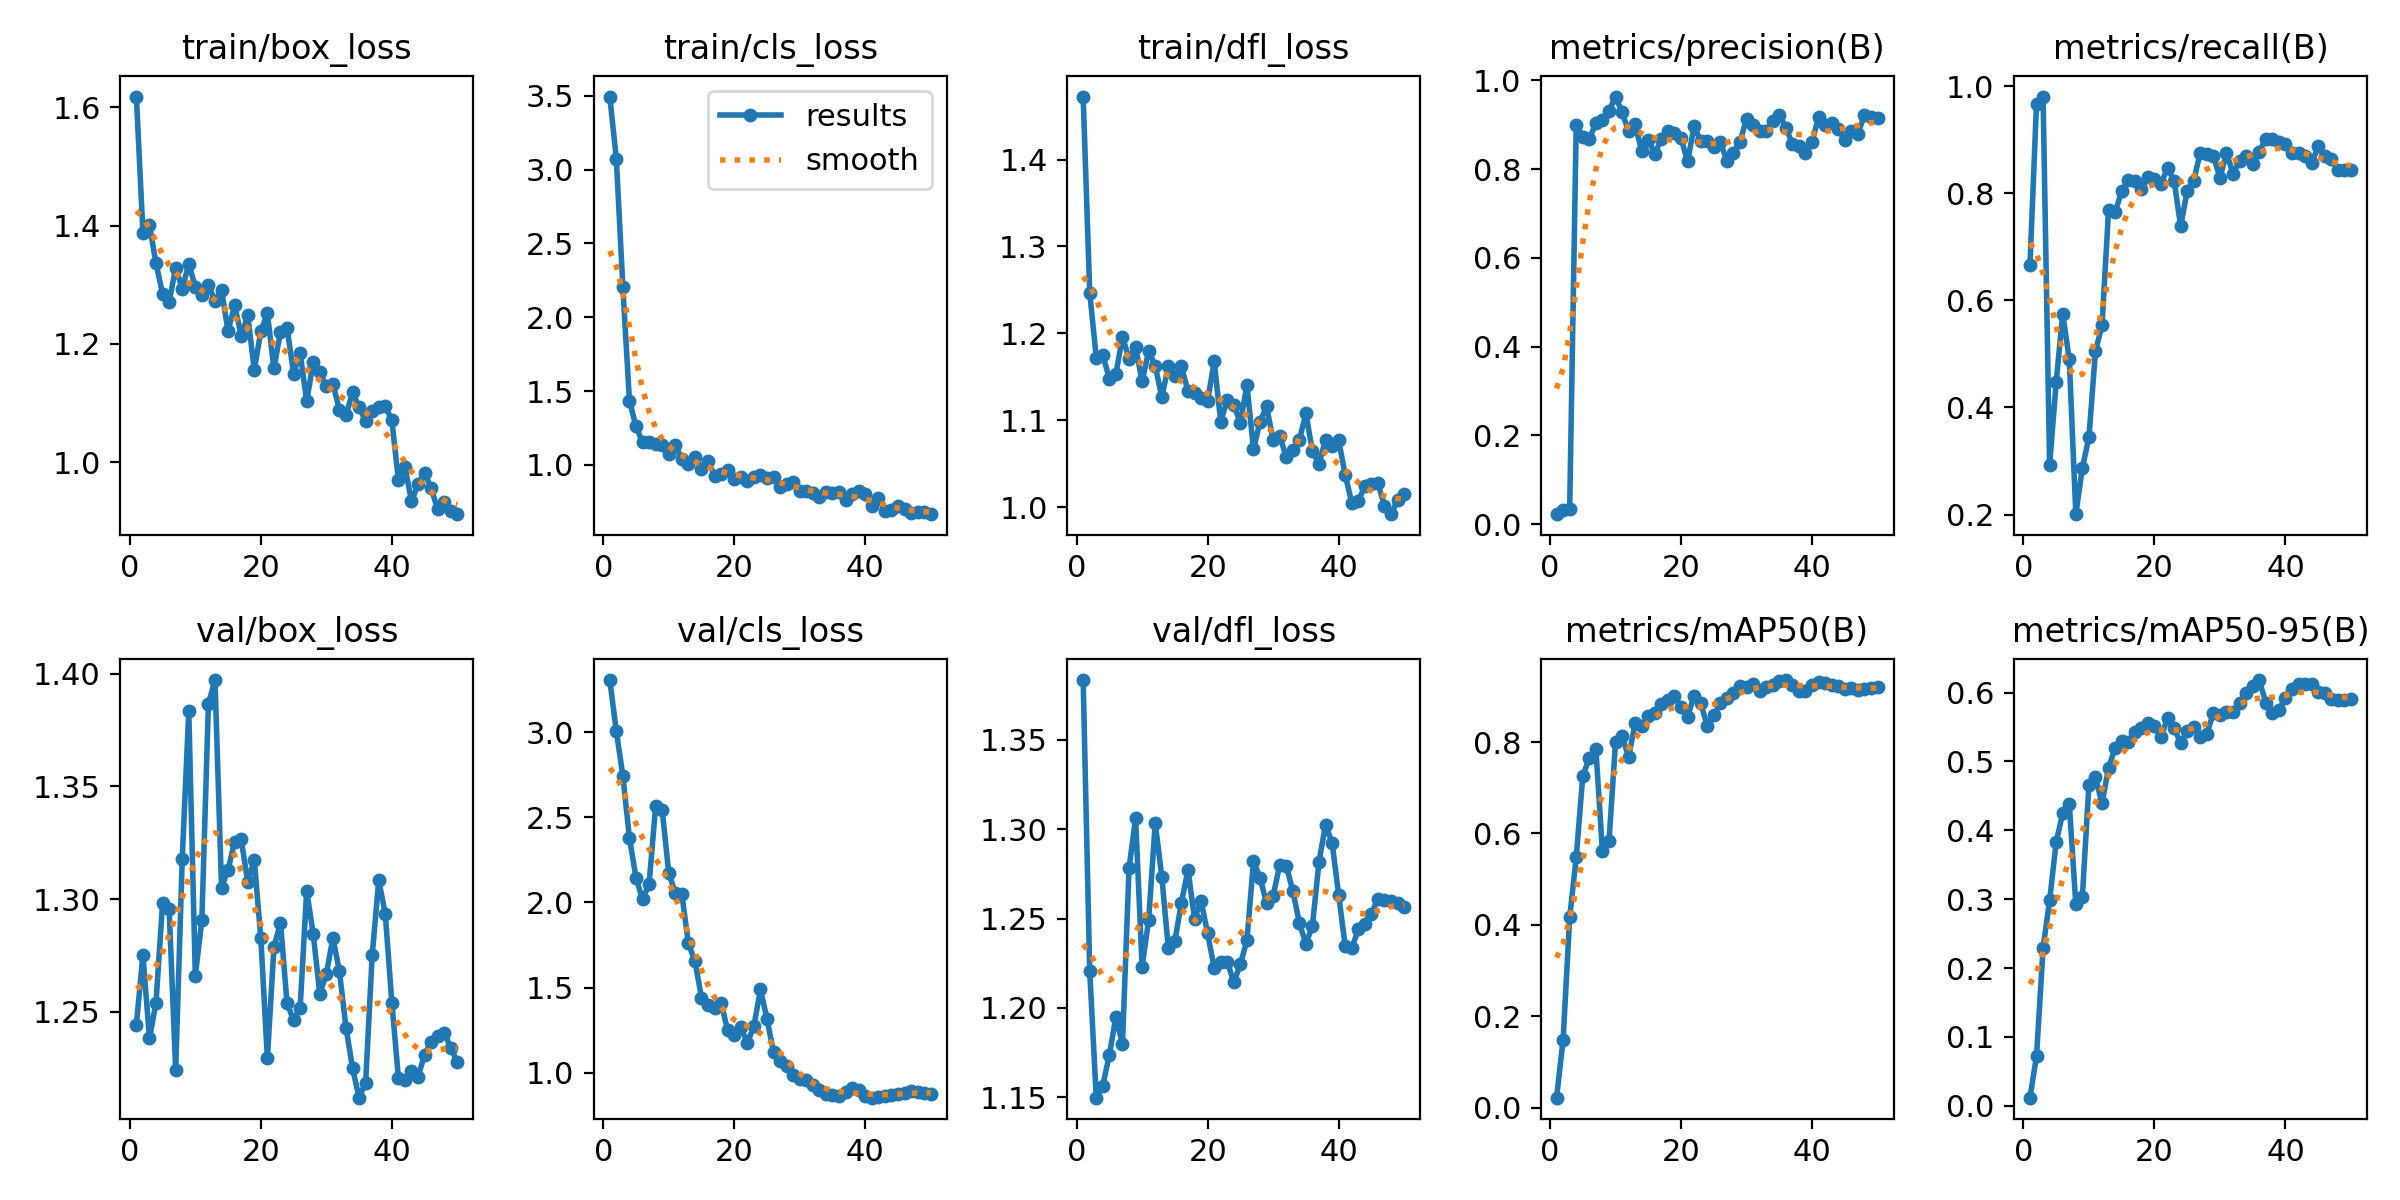

Data behind this chart, as committed beside it:
epoch, train/box_loss, train/cls_loss, train/dfl_loss, metrics/precision(B), metrics/recall(B), metrics/mAP50(B), metrics/mAP50-95(B), val/box_loss, val/cls_loss, val/dfl_loss, lr/pg0, lr/pg1, lr/pg2
1, 1.618, 3.495, 1.472, 0.02267, 0.6667, 0.02159, 0.01186, 1.244, 3.307, 1.383, 6e-05, 6e-05, 6e-05
2, 1.388, 3.075, 1.247, 0.03289, 0.9673, 0.1481, 0.07208, 1.275, 3.007, 1.22, 0.0001372, 0.0001372, 0.0001372
3, 1.401, 2.201, 1.172, 0.03333, 0.9804, 0.4161, 0.2292, 1.238, 2.743, 1.15, 0.0002113, 0.0002113, 0.0002113
4, 1.336, 1.435, 1.175, 0.8993, 0.2919, 0.5474, 0.2983, 1.254, 2.38, 1.157, 0.0002822, 0.0002822, 0.0002822
5, 1.285, 1.261, 1.148, 0.8724, 0.4471, 0.7258, 0.3829, 1.298, 2.146, 1.174, 0.0003499, 0.0003499, 0.0003499
6, 1.27, 1.152, 1.153, 0.868, 0.5752, 0.7657, 0.4248, 1.296, 2.018, 1.195, 0.0004145, 0.0004145, 0.0004145
7, 1.329, 1.155, 1.196, 0.9035, 0.4896, 0.785, 0.4388, 1.224, 2.107, 1.18, 0.0004758, 0.0004758, 0.0004758
8, 1.293, 1.142, 1.171, 0.911, 0.2008, 0.5612, 0.2927, 1.318, 2.565, 1.278, 0.0005341, 0.0005341, 0.0005341
9, 1.335, 1.131, 1.184, 0.9304, 0.2876, 0.5827, 0.3038, 1.383, 2.544, 1.306, 0.0005891, 0.0005891, 0.0005891
10, 1.297, 1.075, 1.145, 0.9634, 0.3442, 0.7994, 0.4662, 1.266, 2.174, 1.223, 0.000641, 0.000641, 0.000641
11, 1.283, 1.134, 1.18, 0.928, 0.5056, 0.8124, 0.4769, 1.291, 2.054, 1.249, 0.0006897, 0.0006897, 0.0006897
12, 1.3, 1.038, 1.163, 0.885, 0.5531, 0.7679, 0.4392, 1.387, 2.05, 1.303, 0.0007353, 0.0007353, 0.0007353
13, 1.272, 1.002, 1.127, 0.9005, 0.7692, 0.8416, 0.4912, 1.397, 1.76, 1.274, 0.0007776, 0.0007776, 0.0007776
14, 1.291, 1.05, 1.162, 0.84, 0.7647, 0.8349, 0.5193, 1.305, 1.655, 1.233, 0.0008169, 0.0008169, 0.0008169
15, 1.221, 0.9742, 1.151, 0.8661, 0.8036, 0.8566, 0.5302, 1.313, 1.442, 1.237, 0.0008529, 0.0008529, 0.0008529
16, 1.266, 1.025, 1.162, 0.8346, 0.8243, 0.8646, 0.5288, 1.325, 1.4, 1.259, 0.0008858, 0.0008858, 0.0008858
17, 1.213, 0.9277, 1.133, 0.8681, 0.8235, 0.8843, 0.5421, 1.327, 1.38, 1.277, 0.0009155, 0.0009155, 0.0009155
18, 1.248, 0.9346, 1.131, 0.8853, 0.8074, 0.8914, 0.5487, 1.308, 1.409, 1.25, 0.000942, 0.000942, 0.000942
19, 1.156, 0.9625, 1.126, 0.8813, 0.8301, 0.9005, 0.5552, 1.317, 1.249, 1.26, 0.0009654, 0.0009654, 0.0009654
20, 1.221, 0.9062, 1.123, 0.8695, 0.8274, 0.877, 0.5508, 1.283, 1.222, 1.242, 0.0009856, 0.0009856, 0.0009856
21, 1.252, 0.9194, 1.168, 0.8171, 0.8176, 0.8552, 0.5349, 1.23, 1.267, 1.222, 0.001003, 0.001003, 0.001003
22, 1.159, 0.889, 1.099, 0.8963, 0.8471, 0.9019, 0.5636, 1.279, 1.175, 1.226, 0.001017, 0.001017, 0.001017
23, 1.22, 0.9196, 1.124, 0.8634, 0.8235, 0.8857, 0.5491, 1.29, 1.273, 1.226, 0.001027, 0.001027, 0.001027
24, 1.227, 0.9278, 1.117, 0.8631, 0.7386, 0.8357, 0.5265, 1.254, 1.49, 1.214, 0.001035, 0.001035, 0.001035
25, 1.15, 0.9123, 1.097, 0.8487, 0.8039, 0.8587, 0.5437, 1.246, 1.317, 1.224, 0.001039, 0.001039, 0.001039
26, 1.185, 0.9147, 1.141, 0.861, 0.8235, 0.886, 0.5497, 1.252, 1.119, 1.238, 0.00101, 0.00101, 0.00101
27, 1.103, 0.8508, 1.067, 0.8183, 0.8758, 0.8972, 0.5349, 1.304, 1.069, 1.282, 0.0009704, 0.0009704, 0.0009704
28, 1.169, 0.8721, 1.098, 0.8372, 0.8739, 0.9082, 0.5405, 1.284, 1.037, 1.273, 0.0009308, 0.0009308, 0.0009308
29, 1.152, 0.8862, 1.116, 0.8607, 0.8693, 0.9233, 0.5702, 1.258, 0.9835, 1.259, 0.0008912, 0.0008912, 0.0008912
30, 1.129, 0.824, 1.077, 0.9136, 0.829, 0.9213, 0.5669, 1.267, 0.9629, 1.263, 0.0008516, 0.0008516, 0.0008516
31, 1.132, 0.8228, 1.083, 0.8992, 0.8748, 0.9277, 0.5717, 1.283, 0.9551, 1.28, 0.000812, 0.000812, 0.000812
32, 1.089, 0.8099, 1.058, 0.8856, 0.8366, 0.9119, 0.5719, 1.268, 0.9267, 1.28, 0.0007724, 0.0007724, 0.0007724
33, 1.079, 0.7799, 1.066, 0.8856, 0.8604, 0.921, 0.5856, 1.243, 0.9002, 1.266, 0.0007328, 0.0007328, 0.0007328
34, 1.119, 0.8135, 1.077, 0.9092, 0.8693, 0.926, 0.5997, 1.225, 0.8763, 1.248, 0.0006932, 0.0006932, 0.0006932
35, 1.093, 0.8089, 1.108, 0.9224, 0.8546, 0.934, 0.6101, 1.212, 0.8664, 1.236, 0.0006536, 0.0006536, 0.0006536
36, 1.069, 0.8169, 1.064, 0.8935, 0.8771, 0.9359, 0.6182, 1.219, 0.8612, 1.246, 0.000614, 0.000614, 0.000614
37, 1.086, 0.7649, 1.05, 0.8564, 0.902, 0.9255, 0.5853, 1.275, 0.8865, 1.282, 0.0005744, 0.0005744, 0.0005744
38, 1.094, 0.8017, 1.077, 0.8518, 0.9012, 0.9124, 0.5699, 1.308, 0.9122, 1.302, 0.0005348, 0.0005348, 0.0005348
39, 1.095, 0.8195, 1.07, 0.8373, 0.8954, 0.9122, 0.5746, 1.293, 0.8998, 1.292, 0.0004952, 0.0004952, 0.0004952
40, 1.071, 0.8004, 1.077, 0.8611, 0.8917, 0.9246, 0.5927, 1.254, 0.8615, 1.263, 0.0004556, 0.0004556, 0.0004556
41, 0.9696, 0.7178, 1.037, 0.9177, 0.8758, 0.9307, 0.6057, 1.221, 0.8532, 1.235, 0.000416, 0.000416, 0.000416
42, 0.9924, 0.7737, 1.005, 0.8985, 0.8758, 0.9289, 0.6119, 1.22, 0.859, 1.233, 0.0003764, 0.0003764, 0.0003764
43, 0.9338, 0.6905, 1.008, 0.9029, 0.8693, 0.9244, 0.6128, 1.224, 0.8607, 1.244, 0.0003368, 0.0003368, 0.0003368
44, 0.9624, 0.6966, 1.024, 0.8905, 0.8562, 0.9234, 0.6118, 1.221, 0.8673, 1.247, 0.0002972, 0.0002972, 0.0002972
45, 0.9822, 0.7205, 1.026, 0.866, 0.8874, 0.9167, 0.6007, 1.231, 0.8736, 1.253, 0.0002576, 0.0002576, 0.0002576
46, 0.9558, 0.7001, 1.028, 0.8869, 0.8693, 0.9175, 0.5999, 1.237, 0.8826, 1.261, 0.000218, 0.000218, 0.000218
47, 0.92, 0.6744, 1.001, 0.8801, 0.8638, 0.9134, 0.5901, 1.239, 0.8907, 1.26, 0.0001784, 0.0001784, 0.0001784
48, 0.9326, 0.6771, 0.992, 0.9214, 0.8429, 0.9168, 0.5894, 1.241, 0.8888, 1.26, 0.0001388, 0.0001388, 0.0001388
49, 0.9173, 0.6838, 1.008, 0.9164, 0.8431, 0.9186, 0.5897, 1.234, 0.8828, 1.259, 9.92e-05, 9.92e-05, 9.92e-05
50, 0.9119, 0.6656, 1.016, 0.9149, 0.8434, 0.9201, 0.5904, 1.228, 0.8754, 1.256, 5.96e-05, 5.96e-05, 5.96e-05
